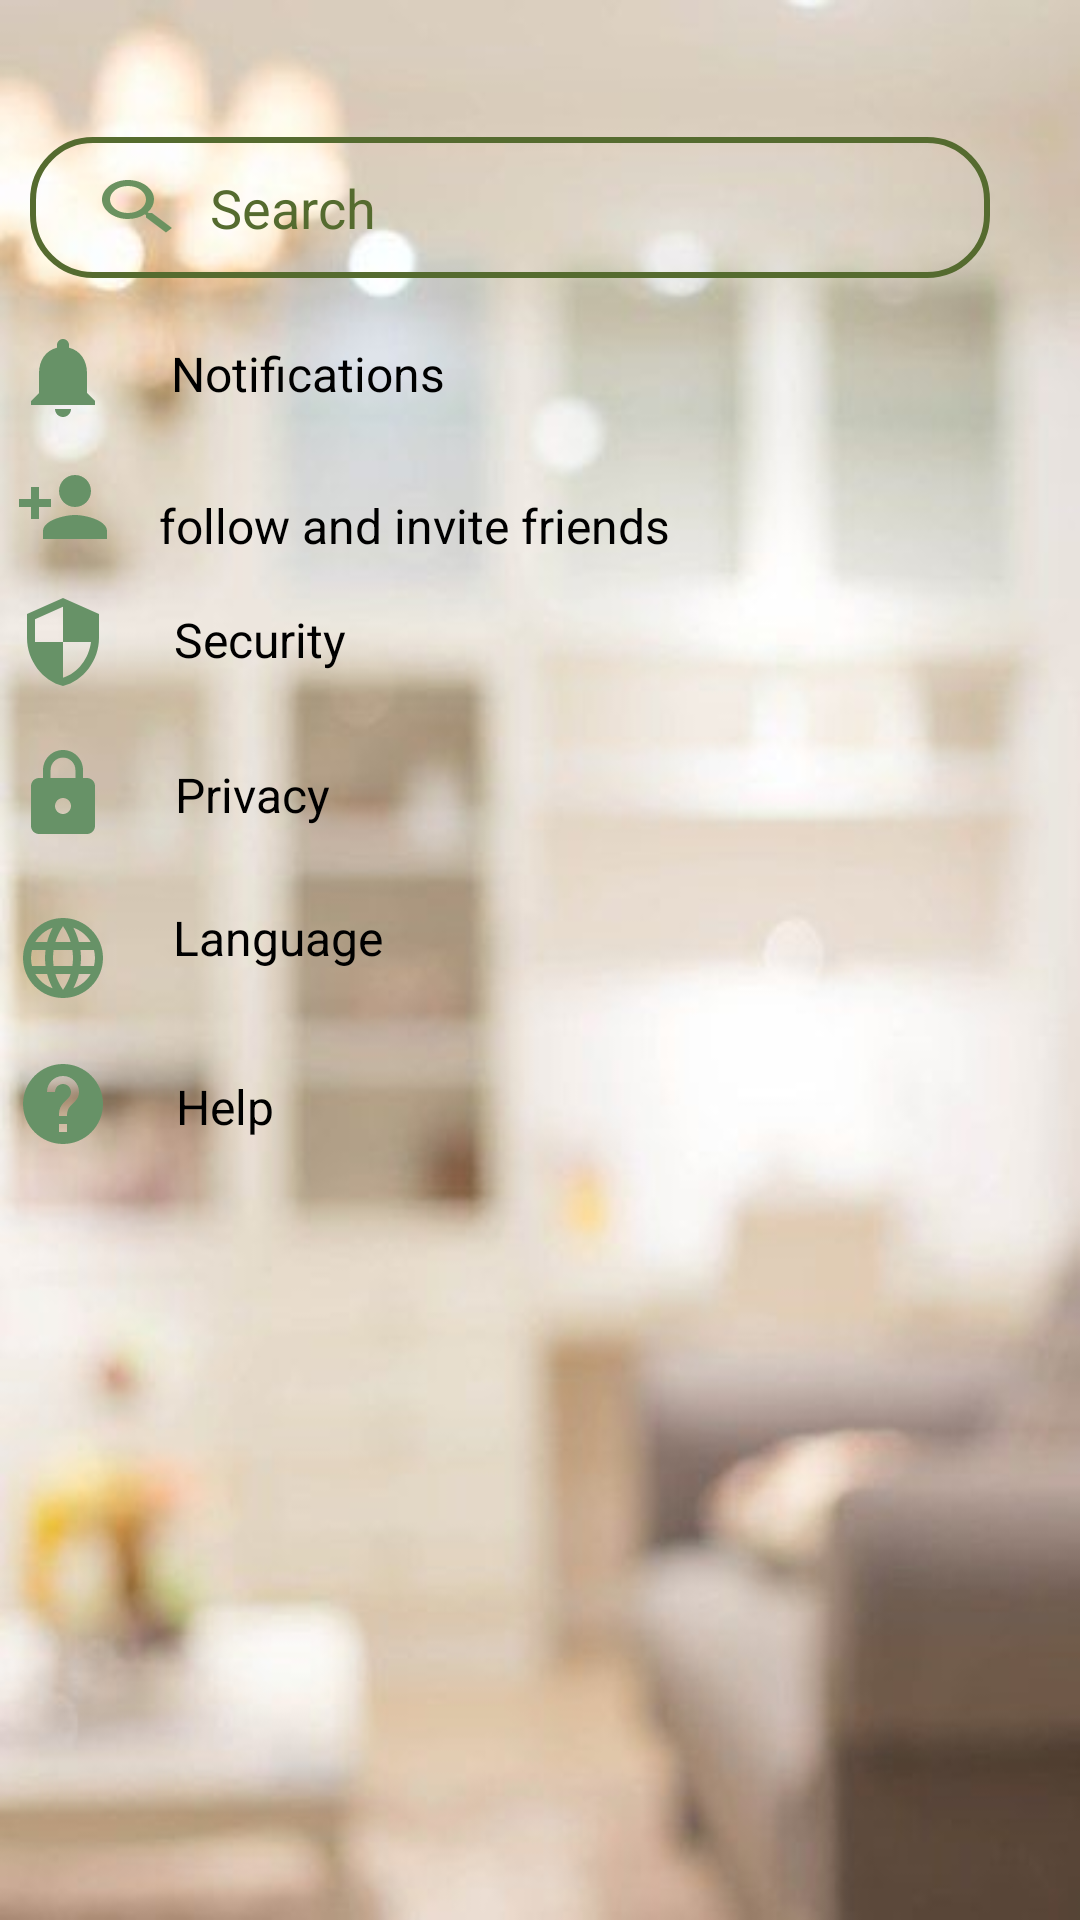

Produce the Android XML layout that renders to this screen, including the resource entries it uses.
<!-- AndroidManifest.xml: application theme Theme.Yarbi -->
<!-- res/layout/activity_setting.xml -->
<?xml version="1.0" encoding="utf-8"?>
<androidx.constraintlayout.widget.ConstraintLayout xmlns:android="http://schemas.android.com/apk/res/android"
    xmlns:app="http://schemas.android.com/apk/res-auto"
    xmlns:tools="http://schemas.android.com/tools"
    android:layout_width="match_parent"
    android:layout_height="match_parent"
    android:background="@drawable/focus"
    android:id="@+id/menu_setting"
    tools:context=".SettingActivity">

    <ImageView
        android:id="@+id/backBtn"
        android:layout_width="45dp"
        android:layout_height="45dp"
        android:layout_alignParentLeft="true"
        android:layout_marginStart="20dp"
        android:layout_marginLeft="0dp"
        android:layout_marginTop="7dp"
        android:padding="8dp"
        android:src="@drawable/back"
        tools:ignore="MissingConstraints" />

    <EditText
        android:layout_width="320dp"
        android:layout_height="47dp"
        android:layout_gravity="center"
        android:autoLink="web|phone"
        android:background="@drawable/edit_text_bg"
        android:drawableStart="@drawable/search_24"
        android:drawableLeft="@drawable/search_24"
        android:drawablePadding="8dp"
        android:hint="Search "
        android:paddingLeft="20dp"
        android:paddingTop="10dp"
        android:paddingBottom="10dp"
        android:textColor="@color/black"
        android:textColorHint="#556B2F"
        android:textSize="18sp"
        app:layout_constraintBottom_toBottomOf="parent"
        app:layout_constraintEnd_toEndOf="parent"
        app:layout_constraintHorizontal_bias="0.25"
        app:layout_constraintStart_toStartOf="parent"
        app:layout_constraintTop_toTopOf="parent"
        app:layout_constraintVertical_bias="0.077" />

    <TextView
        android:id="@+id/textView2"
        android:layout_width="wrap_content"
        android:layout_height="wrap_content"
        android:text="Notifications"
        android:textColor="@color/black"
        android:textSize="16sp"
        app:layout_constraintBottom_toBottomOf="parent"
        app:layout_constraintEnd_toEndOf="parent"
        app:layout_constraintHorizontal_bias="0.212"
        app:layout_constraintStart_toStartOf="parent"
        app:layout_constraintTop_toTopOf="parent"
        app:layout_constraintVertical_bias="0.184" />


    <TextView
        android:id="@+id/textView3"
        android:layout_width="wrap_content"
        android:layout_height="wrap_content"
        android:text="follow and invite friends"
        android:textSize="16sp"
        android:textColor="@color/black"
        app:layout_constraintBottom_toBottomOf="parent"
        app:layout_constraintEnd_toEndOf="parent"
        app:layout_constraintHorizontal_bias="0.28"
        app:layout_constraintStart_toStartOf="parent"
        app:layout_constraintTop_toTopOf="parent"
        app:layout_constraintVertical_bias="0.266" />

    <ImageView
        android:id="@+id/imageView1"
        android:layout_width="32dp"
        android:layout_height="38dp"
        app:layout_constraintBottom_toBottomOf="parent"
        app:layout_constraintEnd_toEndOf="parent"
        app:layout_constraintHorizontal_bias="0.015"
        app:layout_constraintStart_toStartOf="parent"
        app:layout_constraintTop_toTopOf="parent"

        app:layout_constraintVertical_bias="0.249"
        app:srcCompat="@drawable/ic_baseline_person_add_24" />

    <TextView
        android:id="@+id/textView4"
        android:layout_width="wrap_content"
        android:layout_height="wrap_content"
        android:text="Security"
        android:textSize="16sp"
        android:textColor="@color/black"
        app:layout_constraintBottom_toBottomOf="parent"
        app:layout_constraintEnd_toEndOf="parent"
        app:layout_constraintHorizontal_bias="0.192"
        app:layout_constraintStart_toStartOf="parent"
        app:layout_constraintTop_toTopOf="parent"
        app:layout_constraintVertical_bias="0.327" />

    <ImageView
        android:id="@+id/imageView3"
        android:layout_width="32dp"
        android:layout_height="38dp"
        app:layout_constraintBottom_toBottomOf="parent"
        app:layout_constraintEnd_toEndOf="parent"
        app:layout_constraintHorizontal_bias="0.015"
        app:layout_constraintStart_toStartOf="parent"
        app:layout_constraintTop_toTopOf="parent"

        app:layout_constraintVertical_bias="0.324"
        app:srcCompat="@drawable/ic_baseline_security_24" />

    <TextView
        android:id="@+id/textView5"
        android:layout_width="wrap_content"
        android:layout_height="wrap_content"
        android:text="Privacy"
        android:textSize="16sp"
        android:textColor="@color/black"
        app:layout_constraintBottom_toBottomOf="parent"
        app:layout_constraintEnd_toEndOf="parent"
        app:layout_constraintHorizontal_bias="0.189"
        app:layout_constraintStart_toStartOf="parent"
        app:layout_constraintTop_toTopOf="parent"
        app:layout_constraintVertical_bias="0.411" />

    <ImageView
        android:id="@+id/imageView5"
        android:layout_width="32dp"
        android:layout_height="38dp"
        app:layout_constraintBottom_toBottomOf="parent"
        app:layout_constraintEnd_toEndOf="parent"
        app:layout_constraintHorizontal_bias="0.015"
        app:layout_constraintStart_toStartOf="parent"
        app:layout_constraintTop_toTopOf="parent"

        app:layout_constraintVertical_bias="0.408"
        app:srcCompat="@drawable/ic_baseline_lock_24" />

    <ImageView
        android:id="@+id/imageView6"
        android:layout_width="32dp"
        android:layout_height="38dp"
        app:layout_constraintBottom_toBottomOf="parent"
        app:layout_constraintEnd_toEndOf="parent"
        app:layout_constraintHorizontal_bias="0.015"
        app:layout_constraintStart_toStartOf="parent"
        app:layout_constraintTop_toTopOf="parent"

        app:layout_constraintVertical_bias="0.177"
        app:srcCompat="@drawable/ic_baseline_notifications_24" />

    <TextView
        android:id="@+id/textView7"
        android:layout_width="wrap_content"
        android:layout_height="wrap_content"
        android:text="Language"
        android:textSize="16sp"
        android:textColor="@color/black"
        app:layout_constraintBottom_toBottomOf="parent"
        app:layout_constraintEnd_toEndOf="parent"
        app:layout_constraintHorizontal_bias="0.199"
        app:layout_constraintStart_toStartOf="parent"
        app:layout_constraintTop_toTopOf="parent"
        app:layout_constraintVertical_bias="0.488" />

    <ImageView
        android:id="@+id/imageView7"
        android:layout_width="32dp"
        android:layout_height="38dp"
        app:layout_constraintBottom_toBottomOf="parent"
        app:layout_constraintEnd_toEndOf="parent"
        app:layout_constraintHorizontal_bias="0.015"
        app:layout_constraintStart_toStartOf="parent"
        app:layout_constraintTop_toTopOf="parent"

        app:layout_constraintVertical_bias="0.499"
        app:srcCompat="@drawable/ic_baseline_language_24" />

    <TextView
        android:id="@+id/textView8"
        android:layout_width="wrap_content"
        android:layout_height="wrap_content"
        android:text="Help"
        android:textSize="16sp"
        android:textColor="@color/black"
        app:layout_constraintBottom_toBottomOf="parent"
        app:layout_constraintEnd_toEndOf="parent"
        app:layout_constraintHorizontal_bias="0.179"
        app:layout_constraintStart_toStartOf="parent"
        app:layout_constraintTop_toTopOf="parent"
        app:layout_constraintVertical_bias="0.579" />

    <ImageView
        android:id="@+id/imageView8"
        android:layout_width="32dp"
        android:layout_height="38dp"
        app:layout_constraintBottom_toBottomOf="parent"
        app:layout_constraintEnd_toEndOf="parent"
        app:layout_constraintHorizontal_bias="0.015"
        app:layout_constraintStart_toStartOf="parent"
        app:layout_constraintTop_toTopOf="parent"

        app:layout_constraintVertical_bias="0.58"
        app:srcCompat="@drawable/ic_baseline_help_24" />



</androidx.constraintlayout.widget.ConstraintLayout>
<!-- resources referenced by this layout -->
<resources>
  <color name="black">#000000</color>
  <!-- drawable edit_text_bg (drawable) -->
  <?xml version="1.0" encoding="utf-8"?>
  <shape xmlns:android="http://schemas.android.com/apk/res/android">
  
       <corners android:radius="20dp"/>
      <stroke android:width="2dp"
              android:color="#556B2F" />
  </shape>
  <!-- drawable ic_baseline_lock_24 (drawable) -->
  <vector android:height="24dp" android:tint="#679267"
      android:viewportHeight="24" android:viewportWidth="24"
      android:width="24dp" xmlns:android="http://schemas.android.com/apk/res/android">
      <path android:fillColor="@android:color/white" android:pathData="M18,8h-1L17,6c0,-2.76 -2.24,-5 -5,-5S7,3.24 7,6v2L6,8c-1.1,0 -2,0.9 -2,2v10c0,1.1 0.9,2 2,2h12c1.1,0 2,-0.9 2,-2L20,10c0,-1.1 -0.9,-2 -2,-2zM12,17c-1.1,0 -2,-0.9 -2,-2s0.9,-2 2,-2 2,0.9 2,2 -0.9,2 -2,2zM15.1,8L8.9,8L8.9,6c0,-1.71 1.39,-3.1 3.1,-3.1 1.71,0 3.1,1.39 3.1,3.1v2z"/>
  </vector>
  <!-- drawable ic_baseline_notifications_24 (drawable) -->
  <vector android:height="24dp" android:tint="#679267"
      android:viewportHeight="24" android:viewportWidth="24"
      android:width="24dp" xmlns:android="http://schemas.android.com/apk/res/android">
      <path android:fillColor="@android:color/white" android:pathData="M12,22c1.1,0 2,-0.9 2,-2h-4c0,1.1 0.89,2 2,2zM18,16v-5c0,-3.07 -1.64,-5.64 -4.5,-6.32L13.5,4c0,-0.83 -0.67,-1.5 -1.5,-1.5s-1.5,0.67 -1.5,1.5v0.68C7.63,5.36 6,7.92 6,11v5l-2,2v1h16v-1l-2,-2z"/>
  </vector>
  <!-- drawable ic_baseline_person_add_24 (drawable) -->
  <vector android:height="24dp" android:tint="#679267"
      android:viewportHeight="24" android:viewportWidth="24"
      android:width="24dp" xmlns:android="http://schemas.android.com/apk/res/android">
      <path android:fillColor="@android:color/white" android:pathData="M15,12c2.21,0 4,-1.79 4,-4s-1.79,-4 -4,-4 -4,1.79 -4,4 1.79,4 4,4zM6,10L6,7L4,7v3L1,10v2h3v3h2v-3h3v-2L6,10zM15,14c-2.67,0 -8,1.34 -8,4v2h16v-2c0,-2.66 -5.33,-4 -8,-4z"/>
  </vector>
  <!-- drawable ic_baseline_security_24 (drawable) -->
  <vector android:height="24dp" android:tint="#679267"
      android:viewportHeight="24" android:viewportWidth="24"
      android:width="24dp" xmlns:android="http://schemas.android.com/apk/res/android">
      <path android:fillColor="@android:color/white" android:pathData="M12,1L3,5v6c0,5.55 3.84,10.74 9,12 5.16,-1.26 9,-6.45 9,-12L21,5l-9,-4zM12,11.99h7c-0.53,4.12 -3.28,7.79 -7,8.94L12,12L5,12L5,6.3l7,-3.11v8.8z"/>
  </vector>
  <!-- drawable search_24 (drawable) -->
  <vector android:height="24dp" android:tint="#6B9260"
      android:viewportHeight="24"
      android:viewportWidth="24"
      android:width="32dp"
      xmlns:android="http://schemas.android.com/apk/res/android">
      <path android:fillColor="@android:color/white" android:pathData="M15.5,14h-0.79l-0.28,-0.27C15.41,12.59 16,11.11 16,9.5 16,5.91 13.09,3 9.5,3S3,5.91 3,9.5 5.91,16 9.5,16c1.61,0 3.09,-0.59 4.23,-1.57l0.27,0.28v0.79l5,4.99L20.49,19l-4.99,-5zM9.5,14C7.01,14 5,11.99 5,9.5S7.01,5 9.5,5 14,7.01 14,9.5 11.99,14 9.5,14z"/>
  </vector>
  <style name="Theme.Yarbi" parent="Theme.MaterialComponents.DayNight.DarkActionBar">
          
          <item name="colorPrimary">@color/purple_500</item>
          <item name="colorPrimaryVariant">@color/purple_700</item>
          <item name="colorOnPrimary">@color/white</item>
          
          <item name="colorSecondary">@color/teal_200</item>
          <item name="colorSecondaryVariant">@color/teal_700</item>
          <item name="colorOnSecondary">@color/black</item>
          
          <item name="android:statusBarColor" tools:targetApi="l">?attr/colorPrimaryVariant</item>
          
      </style>
  <color name="purple_500">#C4556B2F</color>
  <color name="purple_700">#0C6AAF4C</color>
  <color name="white">#FFFFFFFF</color>
  <color name="teal_200">#D8556B2F</color>
  <color name="teal_700">#E6E3D6</color>
</resources>
